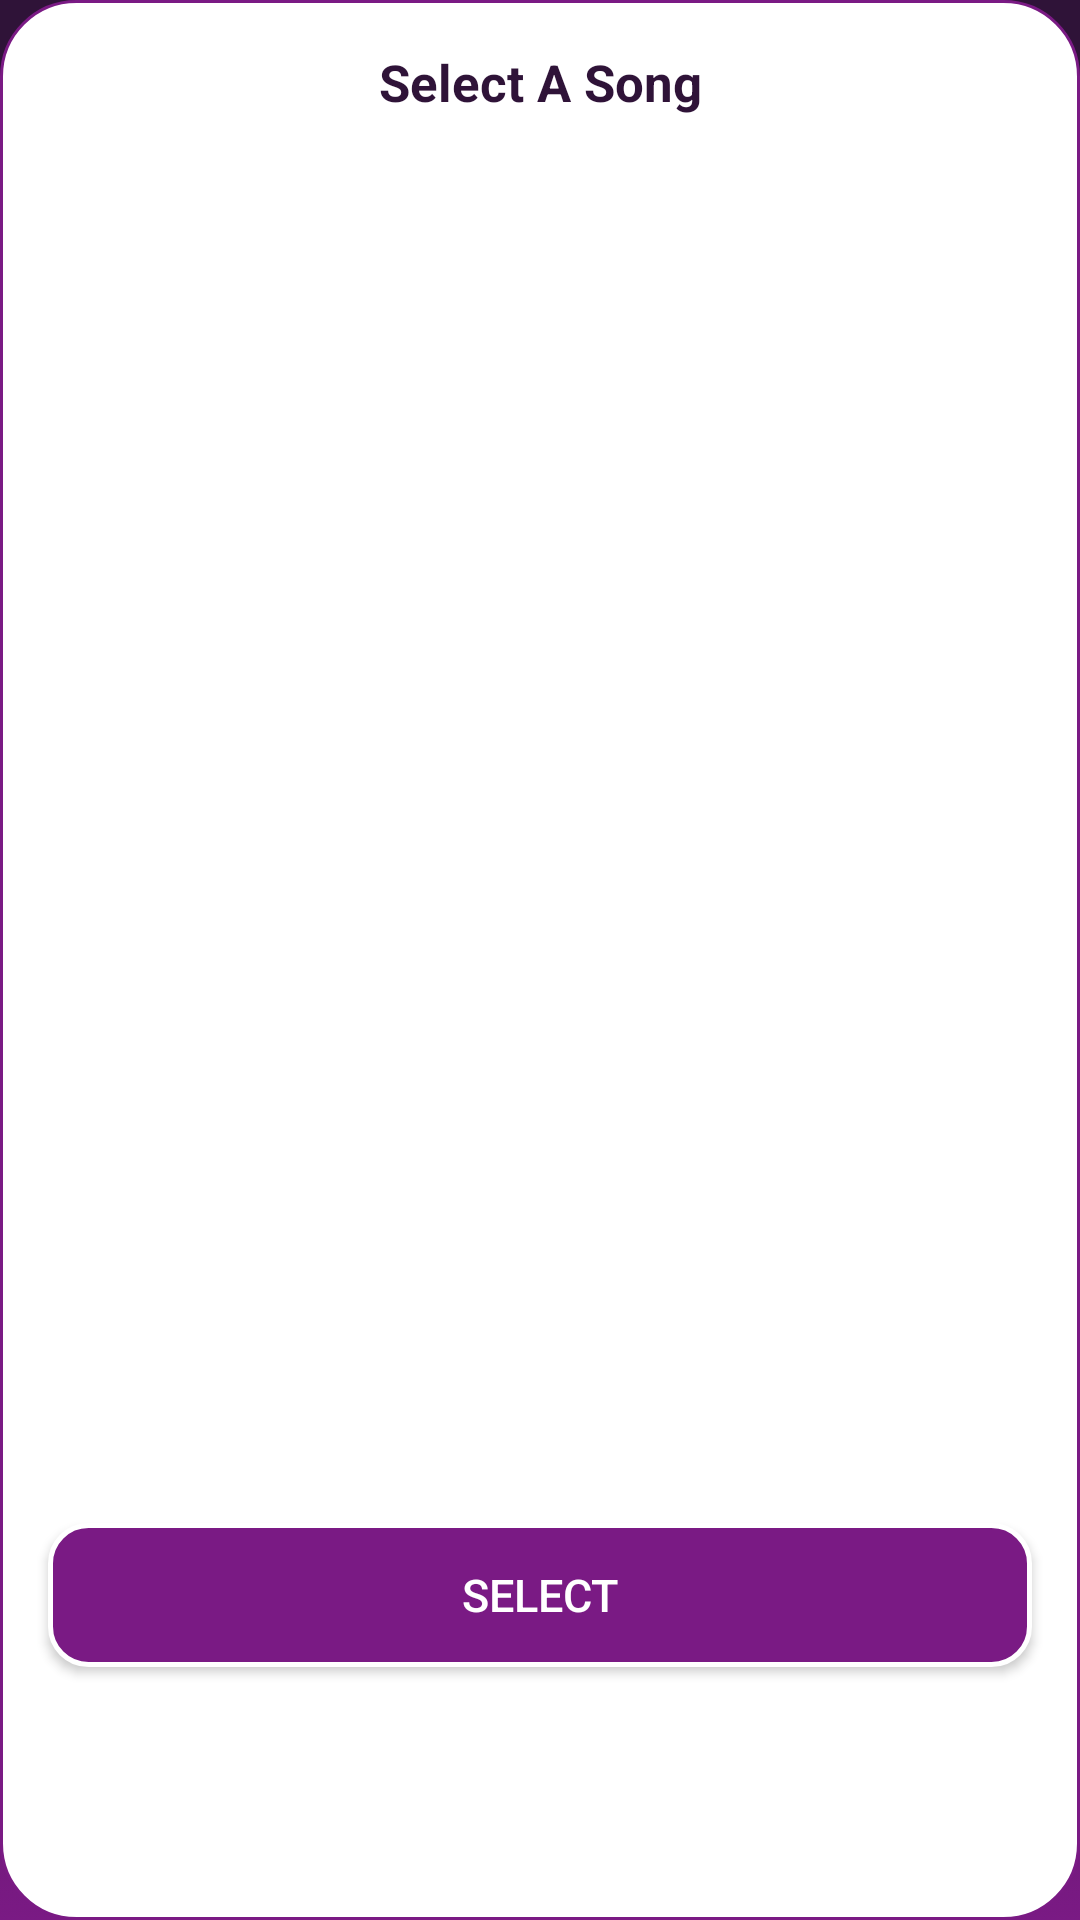

Reconstruct the res/layout file that produces this screen, plus the resources it refers to.
<!-- AndroidManifest.xml: application theme AppTheme.Splash -->
<!-- res/layout/track_selector_dialog.xml -->
<?xml version="1.0" encoding="utf-8"?>
<androidx.constraintlayout.widget.ConstraintLayout xmlns:android="http://schemas.android.com/apk/res/android"
    android:id="@+id/dialog_layout"
    android:layout_width="match_parent"
    android:layout_height="wrap_content"
    xmlns:tools="http://schemas.android.com/tools"
    xmlns:app="http://schemas.android.com/apk/res-auto"
    android:layout_margin="@dimen/activity_vertical_margin"
    android:paddingBottom="@dimen/activity_vertical_margin"
    android:orientation="vertical"
    android:background="@drawable/edge_layout">

    <TextView
        android:id="@+id/textTitle"
        android:layout_width="0dp"
        android:layout_height="wrap_content"
        android:text="Select A Song"
        android:textSize="@dimen/title_size_small"
        android:textStyle="bold"
        android:textColor="@color/title_color"
        android:gravity="center"
        android:layout_marginTop="@dimen/activity_vertical_margin"
        app:layout_constraintTop_toTopOf="parent"
        app:layout_constraintStart_toStartOf="parent"
        app:layout_constraintEnd_toEndOf="parent"
        />
    <androidx.recyclerview.widget.RecyclerView
        android:layout_marginTop="@dimen/activity_vertical_margin"
        android:id="@+id/listTracks"
        android:layout_width="330dp"
        android:layout_height="300dp"
        android:scrollbars="vertical"
        android:scrollbarTrackVertical="@color/lightColor"
        android:layout_gravity="center"
        tools:listitem="@layout/music_list_item"
        app:layout_constraintTop_toBottomOf="@id/textTitle"
        app:layout_constraintBottom_toTopOf="@id/buttonSelect"
        app:layout_constraintStart_toStartOf="parent"
        app:layout_constraintEnd_toEndOf="parent"
        >
    </androidx.recyclerview.widget.RecyclerView>

    <Button
        android:id="@+id/buttonSelect"
        android:layout_width="0dp"
        android:layout_height="wrap_content"
        android:text="Select"
        android:textSize="@dimen/button_text"
        android:textColor="@color/app_background_white"
        android:background="@drawable/curved_button"
        android:layout_marginTop="@dimen/activity_vertical_margin"
        android:layout_marginLeft="@dimen/activity_vertical_margin"
        android:layout_marginRight="@dimen/activity_vertical_margin"
        android:layout_marginStart="@dimen/activity_vertical_margin"
        android:layout_marginEnd="@dimen/activity_vertical_margin"
        android:paddingLeft="@dimen/activity_vertical_margin"
        android:paddingStart="@dimen/activity_vertical_margin"
        android:paddingRight="@dimen/activity_vertical_margin"
        android:paddingEnd="@dimen/activity_vertical_margin"
        app:layout_constraintTop_toBottomOf="@id/listTracks"
        app:layout_constraintBottom_toBottomOf="parent"
        app:layout_constraintStart_toStartOf="parent"
        app:layout_constraintEnd_toEndOf="parent"/>

</androidx.constraintlayout.widget.ConstraintLayout>
<!-- res/layout/music_list_item.xml (included above) -->
<?xml version="1.0" encoding="utf-8"?>
<androidx.constraintlayout.widget.ConstraintLayout xmlns:android="http://schemas.android.com/apk/res/android"
    android:id="@+id/layoutItem"
    android:layout_width="match_parent"
    android:layout_height="wrap_content"
    android:background="@color/app_background_white"
    xmlns:app="http://schemas.android.com/apk/res-auto"
    android:paddingTop="@dimen/activity_vertical_margin">

    <TextView
        android:id="@+id/textSongName"
        android:layout_width="0dp"
        android:layout_height="wrap_content"
        android:text="Song Name"
        android:textColor="@color/title_color"
        android:textSize="@dimen/text_size"
        android:layout_marginLeft="@dimen/activity_vertical_margin"
        android:layout_marginRight="@dimen/activity_vertical_margin"
        android:layout_marginStart="@dimen/activity_vertical_margin"
        android:layout_marginEnd="@dimen/activity_vertical_margin"
        app:layout_constraintStart_toStartOf="parent"
        app:layout_constraintEnd_toEndOf="parent"
        app:layout_constraintTop_toTopOf="parent"
        app:layout_constraintBottom_toTopOf="@id/textArtist"
        />

    <TextView
        android:id="@+id/textArtist"
        android:layout_width="0dp"
        android:layout_height="wrap_content"
        android:textSize="@dimen/small_text_size"
        android:text="Artist"
        android:textColor="@color/textColor"
        android:layout_marginLeft="@dimen/activity_vertical_margin"
        android:layout_marginRight="@dimen/activity_vertical_margin"
        android:layout_marginStart="@dimen/activity_vertical_margin"
        android:layout_marginEnd="@dimen/activity_vertical_margin"
        app:layout_constraintStart_toStartOf="parent"
        app:layout_constraintEnd_toEndOf="parent"
        app:layout_constraintTop_toBottomOf="@id/textSongName"
        app:layout_constraintBottom_toTopOf="@id/viewDivider"
        app:layout_constraintVertical_bias="0"
        />


    <View
        android:id="@+id/viewDivider"
        android:layout_marginTop="@dimen/activity_vertical_margin"
        android:layout_width="0dp"
        android:layout_height="1dp"
        android:background="@color/lightColor"
        android:orientation="horizontal"
        app:layout_constraintStart_toStartOf="parent"
        app:layout_constraintEnd_toEndOf="parent"
        app:layout_constraintTop_toBottomOf="@id/textArtist"
        app:layout_constraintBottom_toBottomOf="parent">
    </View>

</androidx.constraintlayout.widget.ConstraintLayout>
<!-- resources referenced by this layout -->
<resources>
  <color name="app_background_white">#FFFFFF</color>
  <color name="lightColor">#AF1CB9</color>
  <color name="textColor">#000009</color>
  <color name="title_color">#2F1338</color>
  <dimen name="activity_vertical_margin">16dp</dimen>
  <dimen name="button_text">15sp</dimen>
  <dimen name="small_text_size">10sp</dimen>
  <dimen name="text_size">15sp</dimen>
  <dimen name="title_size_small">17sp</dimen>
  <!-- drawable curved_button (drawable) -->
  <?xml version="1.0" encoding="utf-8"?>
  <selector xmlns:android="http://schemas.android.com/apk/res/android">
      <item android:state_pressed="false">
          <shape xmlns:android="http://schemas.android.com/apk/res/android">
              <solid android:color="@color/buttonColor" />
              <stroke android:width="1.5dp" android:color="@color/app_background_white" />
              <corners android:radius="12.5dp" />
              <padding android:bottom="0dp" android:left="0dp" android:right="0dp" android:top="0dp" />
          </shape>
      </item>
  
      <item android:state_pressed="true">
      <shape xmlns:android="http://schemas.android.com/apk/res/android">
          <solid android:color="@color/colorAccent"/>
          <stroke android:width="2dp" android:color="@color/colorPrimary" />
          <corners android:radius="15dp" />
          <padding android:bottom="0dp" android:left="0dp" android:right="0dp" android:top="0dp" />
      </shape>
      </item>
  </selector>
  <!-- drawable edge_layout (drawable) -->
  <?xml version="1.0" encoding="utf-8"?>
  <selector xmlns:android="http://schemas.android.com/apk/res/android">
      <item >
          <shape xmlns:android="http://schemas.android.com/apk/res/android">
              <solid android:color="@color/app_background_white" />
              <stroke android:width="1dp" android:color="@color/title_color" />
              <corners android:radius="8dp" />
              <padding android:bottom="0dp" android:left="0dp" android:right="0dp" android:top="0dp" />
          </shape>
      </item>
  </selector>
  <style name="AppTheme.Splash" parent="@style/Theme.AppCompat.Light.NoActionBar">
          <item name="colorPrimary">@color/title_color</item>
          <item name="colorPrimaryDark">@color/colorPrimaryDark</item>
          <item name="colorAccent">@color/colorAccent</item>
          <item name="windowActionBar">false</item>
          <item name="windowNoTitle">true</item>
          <item name="android:windowBackground">@drawable/launch_screen</item>
  
      </style>
  <color name="buttonColor">#7A1A84</color>
  <color name="colorAccent">#FF4081</color>
  <color name="colorPrimary">#7A1A84</color>
  <color name="colorPrimaryDark">#5C2666</color>
  <!-- drawable launch_screen (drawable) -->
  <?xml version="1.0" encoding="utf-8"?>
  <layer-list xmlns:android="http://schemas.android.com/apk/res/android"
      xmlns:app="http://schemas.android.com/apk/res-auto"
      android:opacity="opaque">
  
          
          <item android:drawable="@drawable/background"/>
  
          
          <item>
              <bitmap
                  android:src="@drawable/coza"
                  android:gravity="center"
                  android:height="35dp"
                  android:viewportHeight="35.0" android:viewportWidth="35.0"
                  android:width="35dp"/>
          </item>
  </layer-list>
  <!-- drawable background (drawable) -->
  <?xml version="1.0" encoding="utf-8"?>
  <selector xmlns:android="http://schemas.android.com/apk/res/android">
      <item >
          <shape xmlns:android="http://schemas.android.com/apk/res/android">
             <gradient
                 android:startColor="@color/title_color"
                 android:centerColor="@color/title_color"
                 android:endColor="@color/colorPrimary"
                 android:angle="-135"/>
          </shape>
      </item>
  </selector>
  <!-- drawable coza: webp bitmap (drawable, 1708 bytes) -->
</resources>
